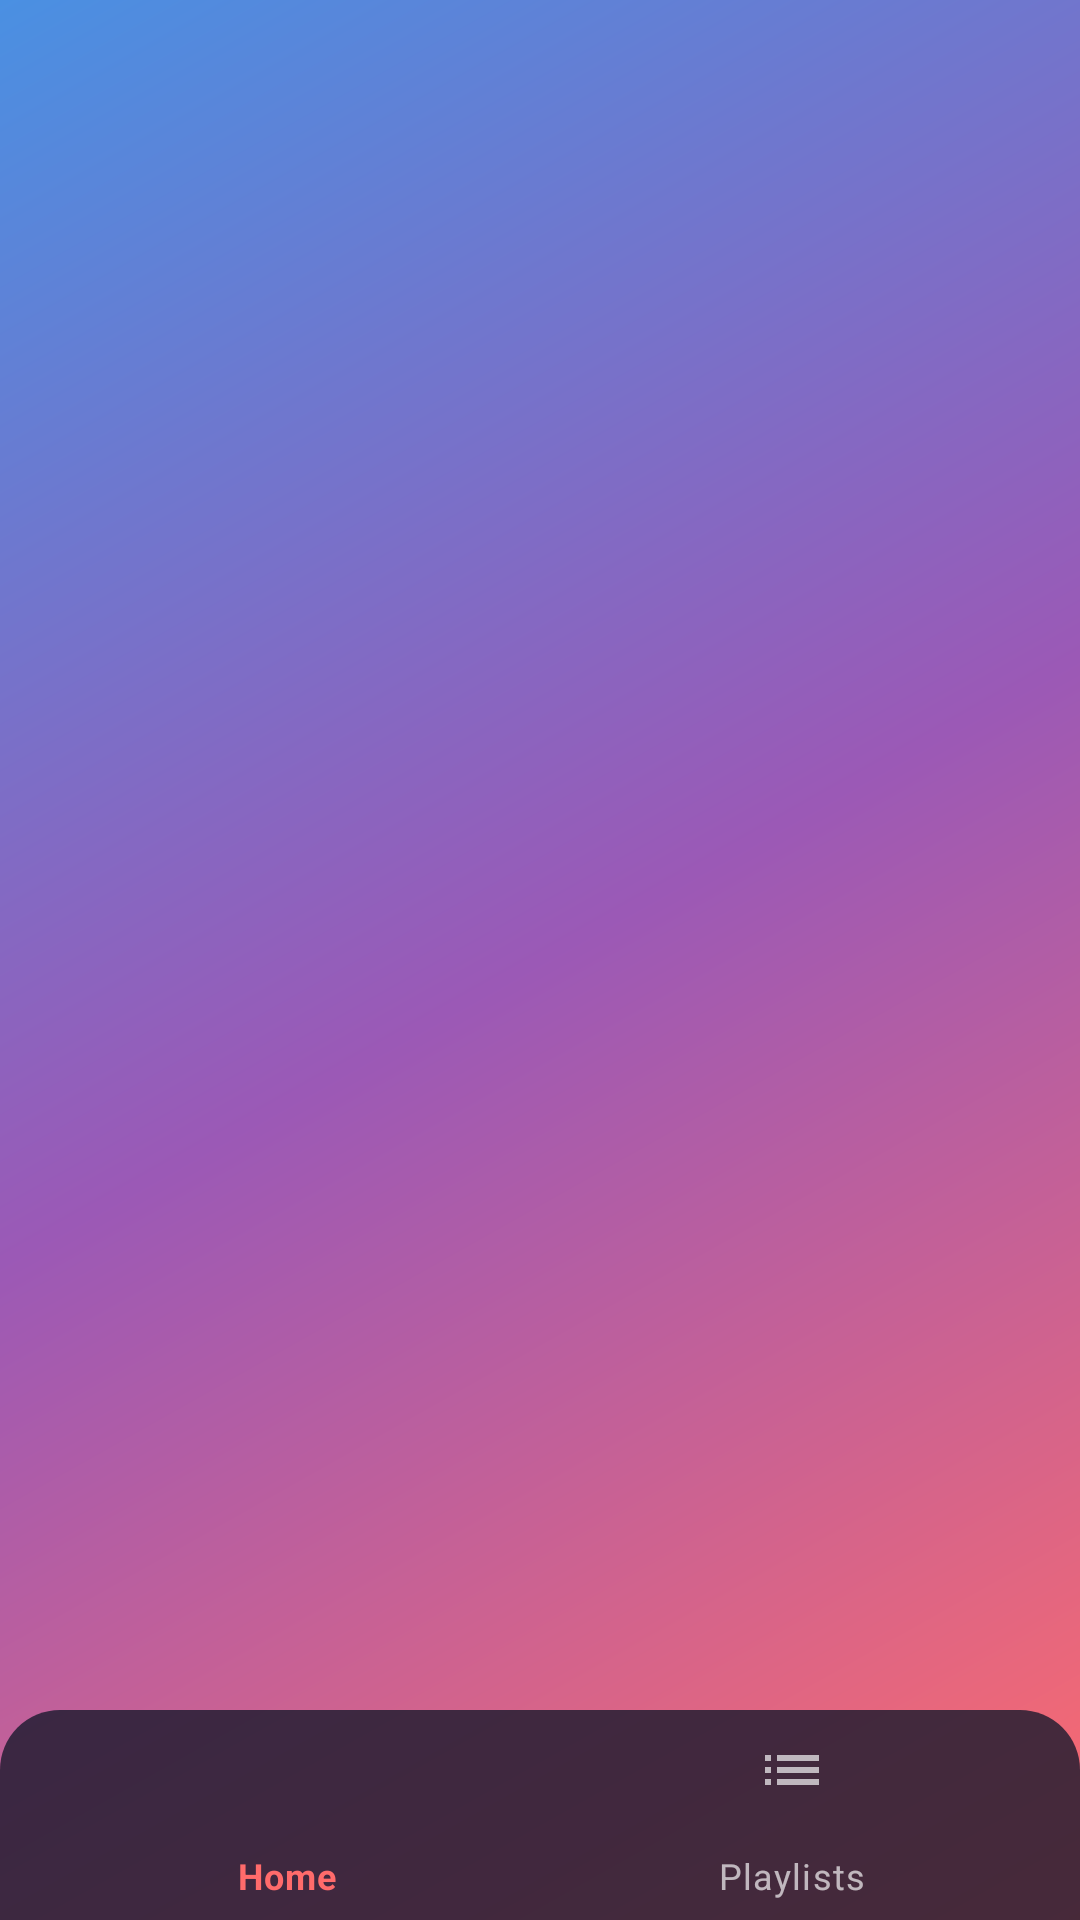

Write the Android layout XML for this screen, with the resource values it uses.
<!-- AndroidManifest.xml: application theme Theme.StreamTV -->
<!-- res/layout/activity_main.xml -->
<?xml version="1.0" encoding="utf-8"?>
<androidx.coordinatorlayout.widget.CoordinatorLayout
    xmlns:android="http://schemas.android.com/apk/res/android"
    xmlns:app="http://schemas.android.com/apk/res-auto"
    android:layout_width="match_parent"
    android:layout_height="match_parent"
    android:background="@drawable/gradient_background">

    <FrameLayout
        android:id="@+id/fragment_container"
        android:layout_width="match_parent"
        android:layout_height="match_parent"
        android:paddingBottom="70dp" />

    <com.google.android.material.bottomnavigation.BottomNavigationView
        android:id="@+id/bottom_navigation"
        android:layout_width="match_parent"
        android:layout_height="70dp"
        android:layout_gravity="bottom"
        android:background="@drawable/glass_bottom_nav"
        app:menu="@menu/bottom_nav_menu"
        app:itemIconTint="@color/bottom_nav_icon_color"
        app:itemTextColor="@color/bottom_nav_icon_color"
        app:labelVisibilityMode="labeled"
        app:elevation="0dp" />

</androidx.coordinatorlayout.widget.CoordinatorLayout>
<!-- resources referenced by this layout -->
<resources>
  <!-- drawable glass_bottom_nav (drawable) -->
  <?xml version="1.0" encoding="utf-8"?>
  <shape xmlns:android="http://schemas.android.com/apk/res/android">
      <solid android:color="#CC1A1A2E" />
      <corners android:topLeftRadius="20dp" android:topRightRadius="20dp" />
  </shape>
  <!-- drawable gradient_background (drawable) -->
  <?xml version="1.0" encoding="utf-8"?>
  <shape xmlns:android="http://schemas.android.com/apk/res/android">
      <gradient
          android:angle="135"
          android:startColor="#FF6B6B"
          android:centerColor="#9B59B6"
          android:endColor="#4A90E2"
          android:type="linear" />
  </shape>
  <style name="Theme.StreamTV" parent="Theme.MaterialComponents.DayNight.NoActionBar">
          <item name="colorPrimary">#FF6B6B</item>
          <item name="colorPrimaryVariant">#CC1A1A2E</item>
          <item name="colorOnPrimary">@color/white</item>
          <item name="colorSecondary">#9B59B6</item>
          <item name="colorSecondaryVariant">#4A90E2</item>
          <item name="colorOnSecondary">@color/white</item>
          <item name="android:statusBarColor">#CC1A1A2E</item>
          <item name="android:navigationBarColor">#CC1A1A2E</item>
          <item name="bottomSheetDialogTheme">@style/ThemeOverlay.App.BottomSheetDialog</item>
      </style>
  <color name="white">#FFFFFFFF</color>
  <style name="ThemeOverlay.App.BottomSheetDialog" parent="ThemeOverlay.MaterialComponents.BottomSheetDialog">
          <item name="bottomSheetStyle">@style/ModalBottomSheetStyle</item>
      </style>
  <style name="ModalBottomSheetStyle" parent="Widget.MaterialComponents.BottomSheet.Modal">
          <item name="backgroundTint">@color/white</item>
      </style>
</resources>
